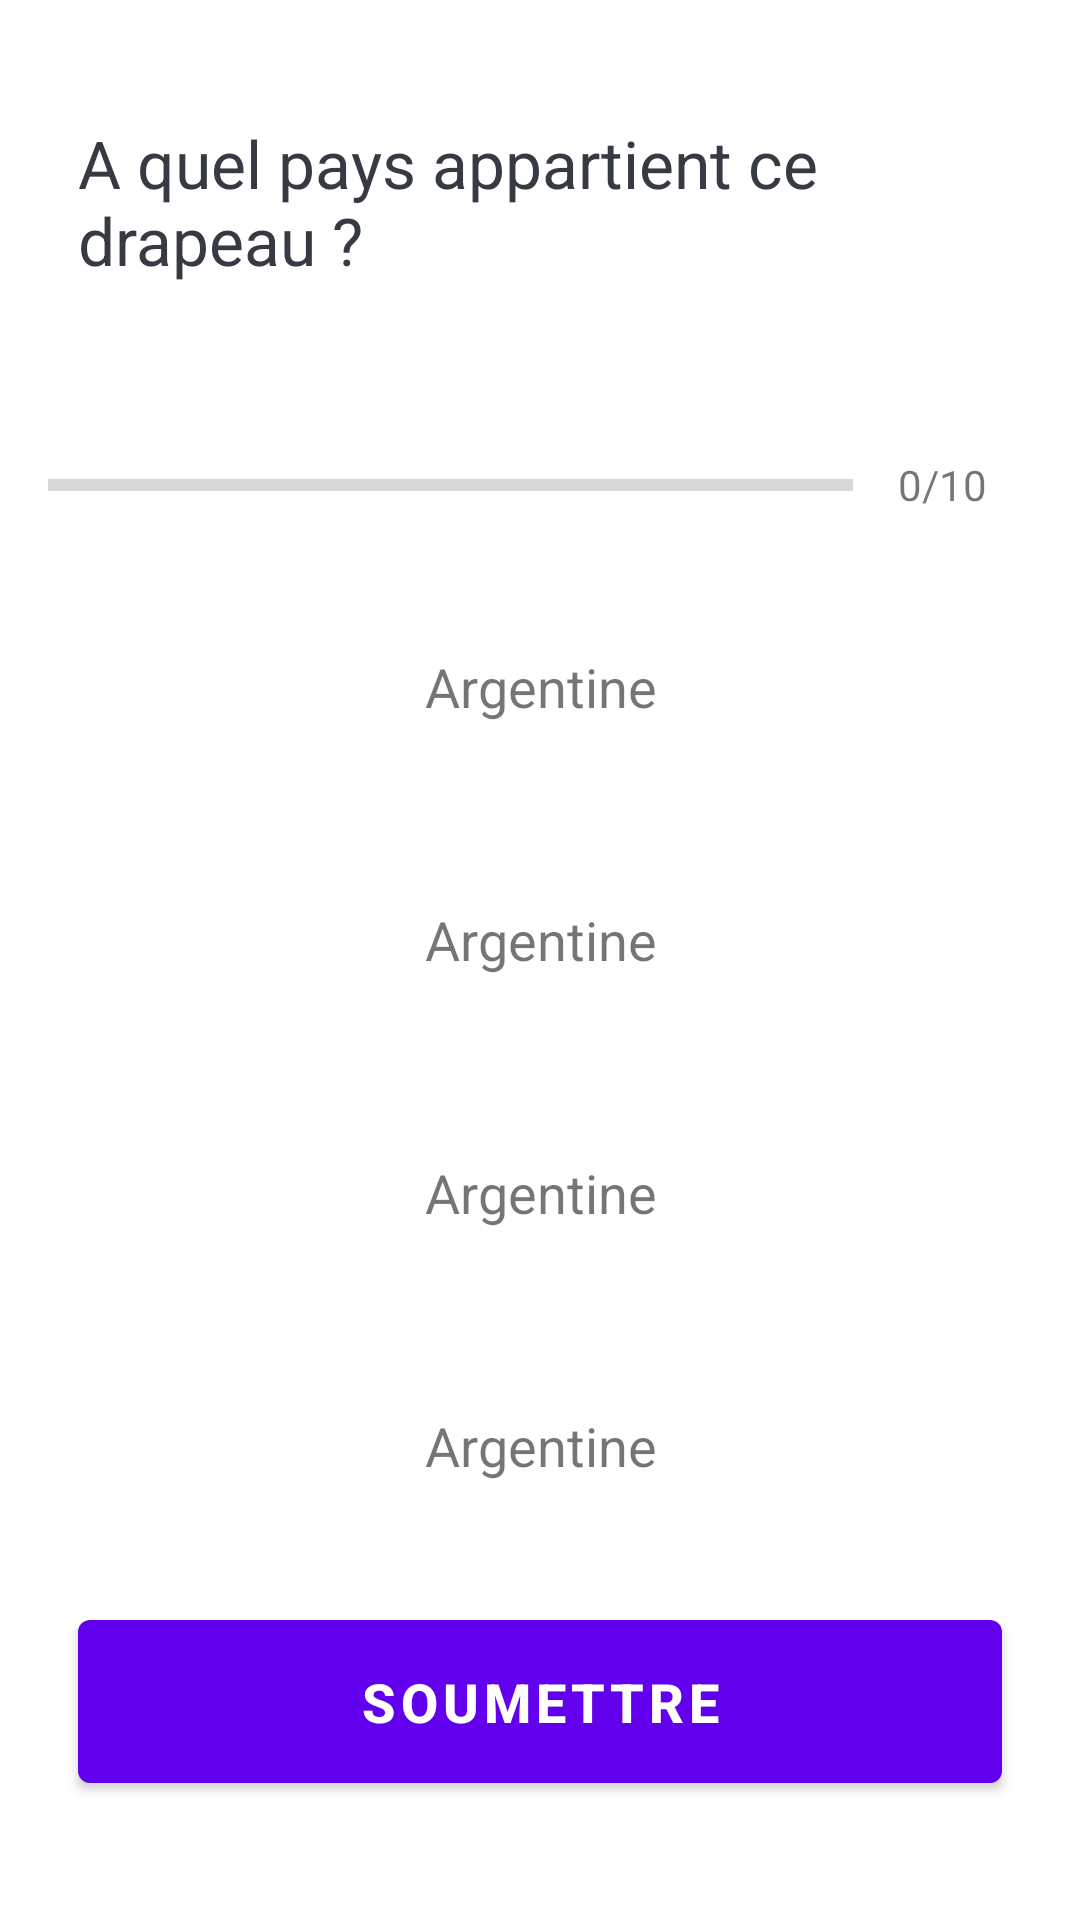

Layout XML and referenced resources for this Android screen:
<!-- AndroidManifest.xml: application theme Theme.QuizApp -->
<!-- res/layout/activity_quiz_questions.xml -->
<?xml version="1.0" encoding="utf-8"?>
<ScrollView xmlns:android="http://schemas.android.com/apk/res/android"
    xmlns:app="http://schemas.android.com/apk/res-auto"
    xmlns:tools="http://schemas.android.com/tools"
    android:layout_width="match_parent"
    android:layout_height="match_parent"
    android:fillViewport="true"
    tools:context=".QuizQuestionsActivity">

    <LinearLayout
        android:layout_width="match_parent"
        android:layout_height="wrap_content"
        android:orientation="vertical"
        android:padding="16dp"
        android:gravity="center">

        <TextView
            android:layout_width="match_parent"
            android:layout_height="wrap_content"
            android:id="@+id/question_id"
            android:layout_margin="10dp"
            android:text="A quel pays appartient ce drapeau ?"
            android:textSize="22sp"
            android:textColor="#363A43"
            ></TextView>

        <ImageView
            android:id="@+id/image_id"
            android:layout_width="wrap_content"
            android:layout_height="wrap_content"
            android:layout_marginTop="16dp"
            android:src="@drawable/ic_flag_of_argentina"></ImageView>

        <LinearLayout
            android:layout_width="match_parent"
            android:layout_height="wrap_content"
            android:id="@+id/progress_details"
            android:layout_marginTop="16dp"
            android:orientation="horizontal"
            android:gravity="center_vertical">

            <ProgressBar
                android:id="@+id/progressBar"
                android:layout_width="match_parent"
                android:layout_height="wrap_content"
                android:layout_weight="1"
                android:max="10"
                android:minHeight="50dp"
                android:progress="0"
                style="?android:attr/progressBarStyleHorizontal"
                android:indeterminate="false">
            </ProgressBar>
            <TextView
                android:id="@+id/progress_details_number"
                android:layout_width="wrap_content"
                android:layout_height="wrap_content"
                android:gravity="center"
                android:text="0/10"
                android:padding="15dp"
                android:textColorHint="#7A8089"
                android:textSize="14sp"></TextView>
        </LinearLayout>

        <TextView
            android:id="@+id/question_option_one"
            android:layout_width="match_parent"
            android:layout_height="wrap_content"
            android:text="Argentine"
            android:gravity="center"
            android:background="@drawable/default_option_border_bg"
            android:padding="15dp"
            android:textSize="18sp"
            android:layout_margin="15dp"
            ></TextView>

        <TextView
            android:id="@+id/question_option_two"
            android:layout_width="match_parent"
            android:layout_height="wrap_content"
            android:text="Argentine"
            android:gravity="center"
            android:background="@drawable/default_option_border_bg"
            android:padding="15dp"
            android:textSize="18sp"
            android:layout_margin="15dp"
            ></TextView>

        <TextView
            android:id="@+id/question_option_three"
            android:layout_width="match_parent"
            android:layout_height="wrap_content"
            android:text="Argentine"
            android:gravity="center"
            android:background="@drawable/default_option_border_bg"
            android:padding="15dp"
            android:textSize="18sp"
            android:layout_margin="15dp"
            ></TextView>

        <TextView
            android:id="@+id/question_option_four"
            android:layout_width="match_parent"
            android:layout_height="wrap_content"
            android:text="Argentine"
            android:gravity="center"
            android:background="@drawable/default_option_border_bg"
            android:padding="15dp"
            android:textSize="18sp"
            android:layout_margin="15dp"
            ></TextView>

        <Button
            android:layout_width="match_parent"
            android:layout_height="wrap_content"
            android:text="SOUMETTRE"
            android:layout_margin="10dp"
            android:padding="15dp"
            android:textStyle="bold"
            android:textSize="18sp"></Button>
    </LinearLayout>


</ScrollView>
<!-- resources referenced by this layout -->
<resources>
  <style name="Theme.QuizApp" parent="Theme.MaterialComponents.DayNight.DarkActionBar">
          
          <item name="colorPrimary">@color/purple_500</item>
          <item name="colorPrimaryVariant">@color/purple_700</item>
          <item name="colorOnPrimary">@color/white</item>
          
          <item name="colorSecondary">@color/teal_200</item>
          <item name="colorSecondaryVariant">@color/teal_700</item>
          <item name="colorOnSecondary">@color/black</item>
          
          <item name="android:statusBarColor" tools:targetApi="l">?attr/colorPrimaryVariant</item>
          
      </style>
  <!-- not gathered from this repository: default colours our renderer supplied (Android Studio template values) -->
  <color name="purple_500">#FF6200EE</color>
  <color name="purple_700">#FF3700B3</color>
  <color name="teal_200">#FF03DAC5</color>
  <color name="teal_700">#FF018786</color>
  <color name="black">#FF000000</color>
  <color name="white">#FFFFFFFF</color>
</resources>
